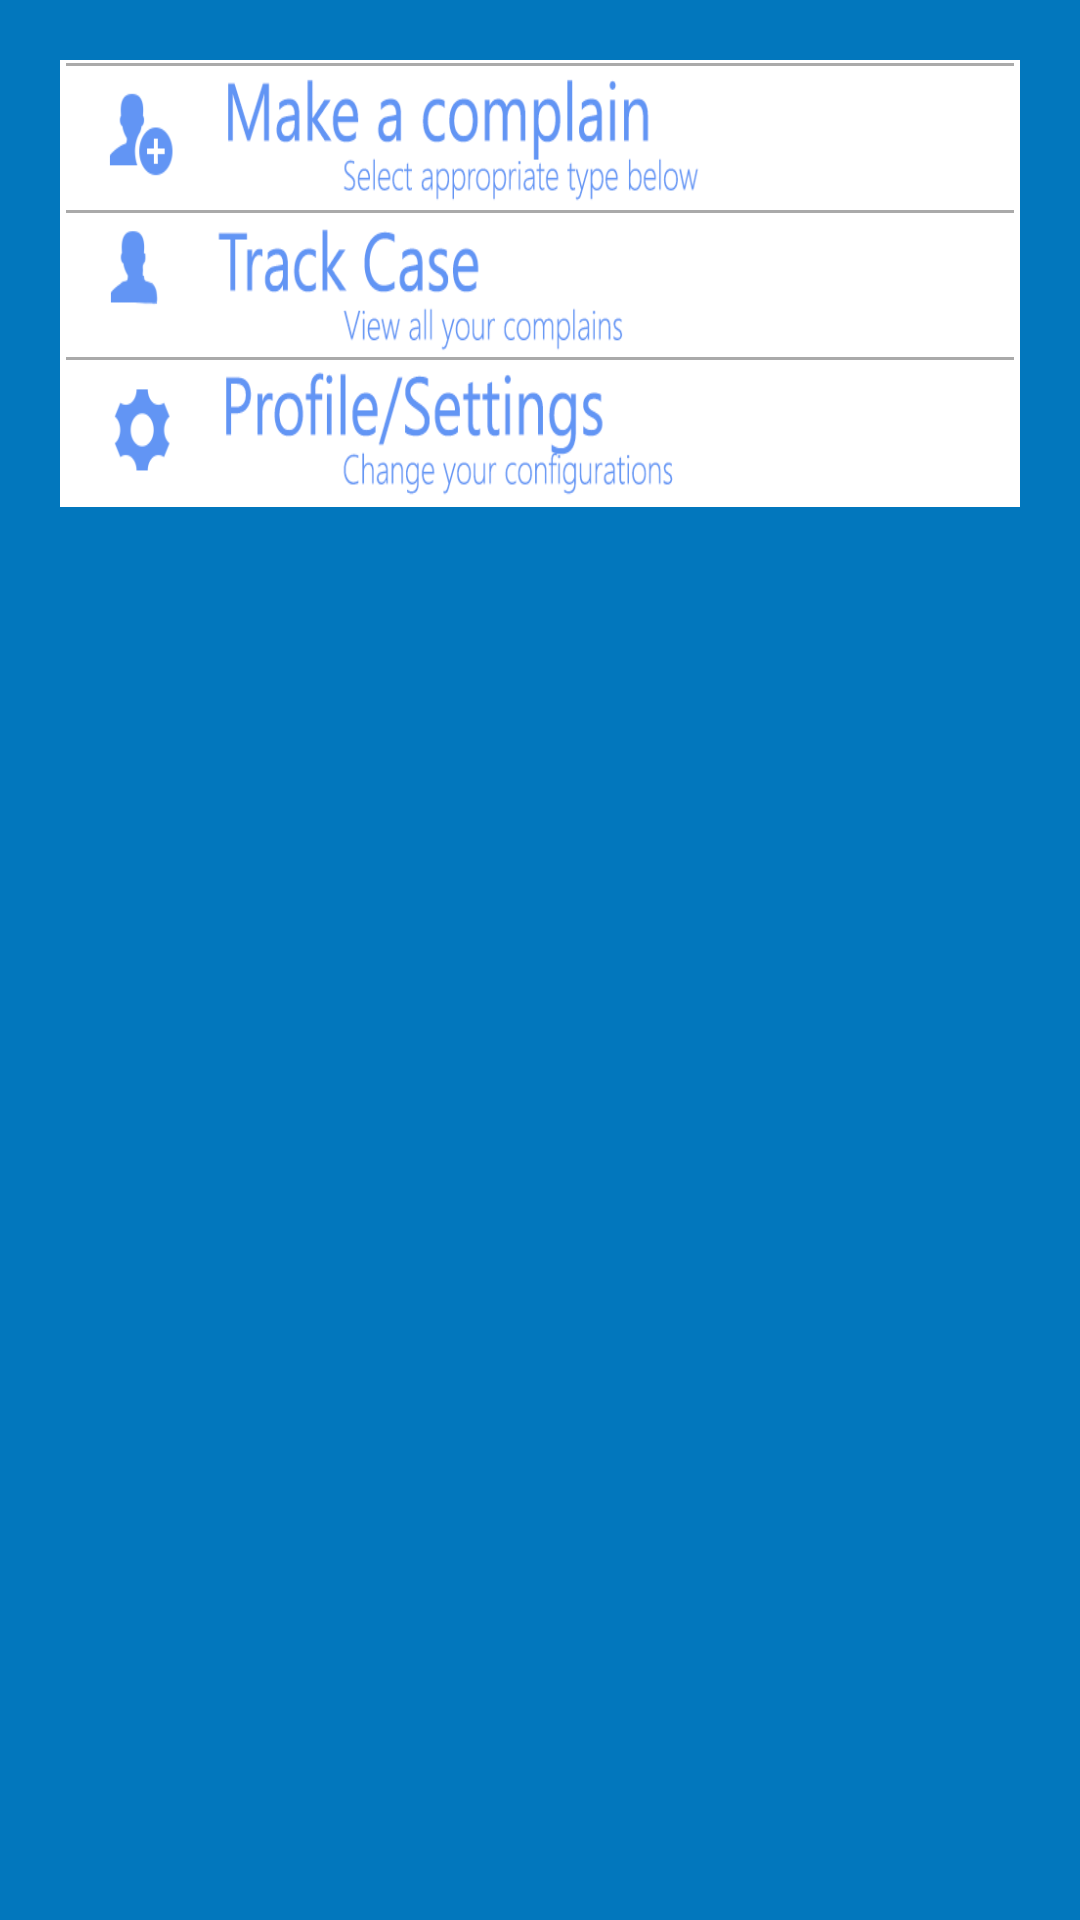

Write the Android layout XML for this screen, with the resource values it uses.
<!-- AndroidManifest.xml: application theme MyMaterialTheme -->
<!-- res/layout/header.xml -->
<?xml version="1.0" encoding="utf-8"?>
<LinearLayout
    xmlns:android="http://schemas.android.com/apk/res/android"
    android:layout_width="match_parent"
    android:layout_height="match_parent"
    android:background="#0277BD"
    android:layout_weight="30"
    android:soundEffectsEnabled="true"
    android:padding="20dp"
    android:showDividers="end"
    android:dividerPadding="1dp"
    >
    <LinearLayout
        android:layout_width="match_parent"
        android:layout_height="wrap_content"
        android:orientation="vertical"
        android:padding="1dp"
        android:weightSum="90"
        android:background="@android:color/white"
        android:showDividers="middle"
        android:dividerPadding="1dp"
        android:divider="@drawable/divide"
        >
        <LinearLayout
            android:layout_width="wrap_content"
            android:layout_height="wrap_content">
        </LinearLayout>
        <Button
            android:id="@+id/btTopMakeComplain"
            android:layout_width="match_parent"
            android:layout_height="0dp"
            android:layout_weight="30"
            android:background="@drawable/b_2_pressed"
            />
        <Button
            android:id="@+id/btTopTrackCase"
            android:layout_width="match_parent"
            android:layout_height="0dp"
            android:layout_weight="30"
            android:background="@drawable/b_1_pressed"
            />
        <Button
            android:layout_width="match_parent"
            android:layout_height="0dp"
            android:layout_weight="30"
            android:background="@drawable/b_3_pressed"
            />
    </LinearLayout>
</LinearLayout>
<!-- resources referenced by this layout -->
<resources>
  <!-- drawable b_1_pressed (drawable) -->
  <?xml version="1.0" encoding="utf-8"?>
  <selector xmlns:android="http://schemas.android.com/apk/res/android">
  
      <item android:drawable="@drawable/top_track_case_pressed"
          android:state_pressed="true"
          />
      <item android:drawable="@drawable/top_track_case_pressed"
          android:state_focused="true"/>
  
      <item android:drawable="@drawable/top_track_case"
          />
  
  </selector>
  <!-- drawable b_2_pressed (drawable) -->
  <?xml version="1.0" encoding="utf-8"?>
  <selector xmlns:android="http://schemas.android.com/apk/res/android">
  
      <item android:drawable="@drawable/top_make_case_pressed"
          android:state_pressed="true"
          />
      <item android:drawable="@drawable/top_make_case_pressed"
          android:state_focused="true"/>
  
      <item android:drawable="@drawable/top_make_case"
          />
  
  </selector>
  <!-- drawable b_3_pressed (drawable) -->
  <?xml version="1.0" encoding="utf-8"?>
  <selector xmlns:android="http://schemas.android.com/apk/res/android">
  
      <item android:drawable="@drawable/top_settings_pressed"
          android:state_pressed="true"
          />
      <item android:drawable="@drawable/top_settings_pressed"
          android:state_focused="true"/>
  
      <item android:drawable="@drawable/top_settings"
          />
  
  </selector>
  <!-- drawable divide (drawable) -->
  <?xml version="1.0" encoding="utf-8"?>
  <selector xmlns:android="http://schemas.android.com/apk/res/android">
  <item >
      <shape>
          <solid android:color="@android:color/darker_gray"/>
          <size android:width="1000dp" android:height="1dp"/>
      </shape>
  </item>
  </selector>
  <style name="MyMaterialTheme" parent="MyMaterialTheme.Base" />
  <!-- drawable top_track_case_pressed: png bitmap (drawable-xxhdpi, 9037 bytes) -->
  <!-- drawable top_track_case: png bitmap (drawable-xxhdpi, 12887 bytes) -->
  <!-- drawable top_make_case_pressed: png bitmap (drawable-xxhdpi, 11381 bytes) -->
  <!-- drawable top_make_case: png bitmap (drawable-xxhdpi, 16106 bytes) -->
  <!-- drawable top_settings_pressed: png bitmap (drawable-xxhdpi, 11053 bytes) -->
  <!-- drawable top_settings: png bitmap (drawable-xxhdpi, 16231 bytes) -->
  <style name="MyMaterialTheme.Base" parent="Theme.AppCompat.Light.DarkActionBar">
          <item name="android:windowNoTitle">true</item>
          <item name="windowActionBar">false</item>
          <item name="colorPrimary">@color/colorPrimary</item>
          <item name="colorPrimaryDark">@color/colorPrimaryDark</item>
          <item name="colorAccent">@color/colorAccent</item>
          <item name="android:textColorPrimary">@color/textColorPrimary</item>
          <item name="android:windowBackground">@color/windowBackground</item>
      </style>
  <color name="colorPrimary">#303F9F</color>
  <color name="colorPrimaryDark">#FF4081</color>
  <color name="colorAccent">#3F51B5</color>
  <color name="textColorPrimary">#ffd7d7d7</color>
  <color name="windowBackground">#FFFFFF</color>
</resources>
